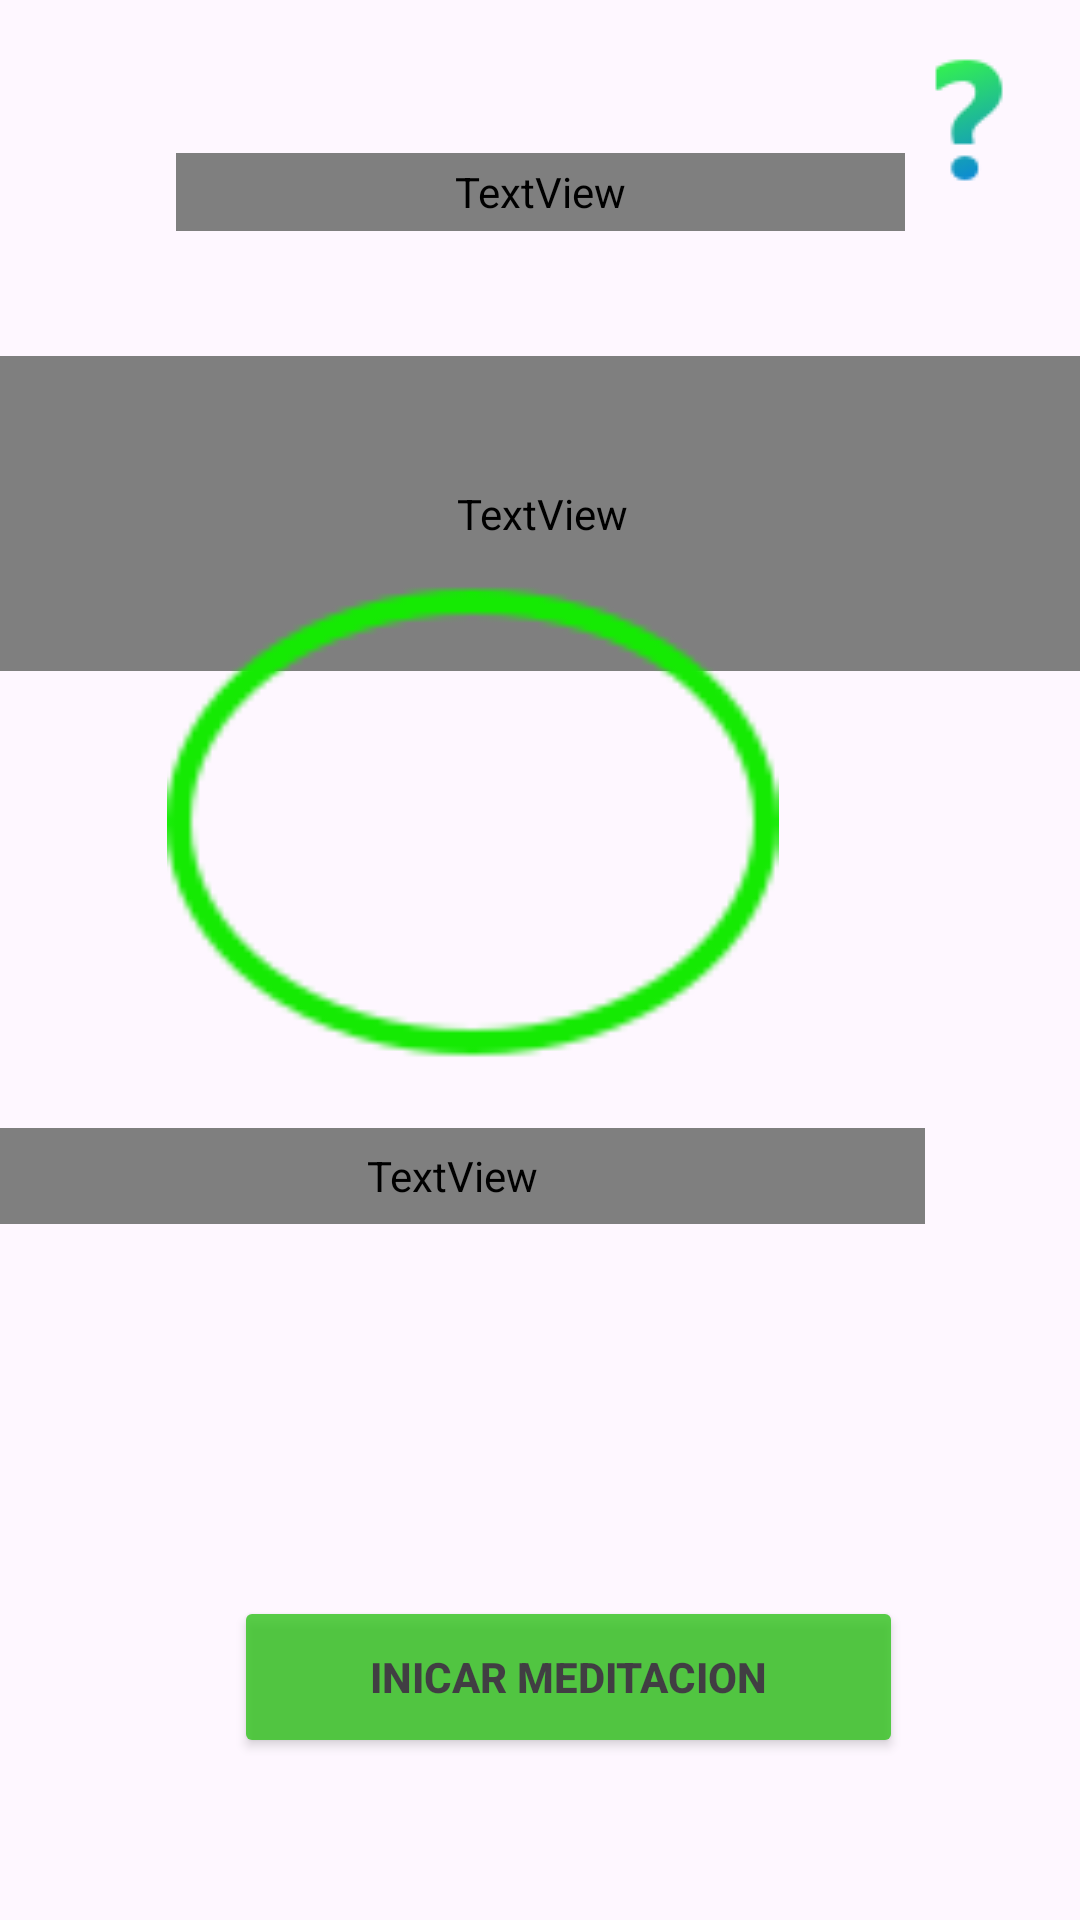

Produce the Android XML layout that renders to this screen, including the resource entries it uses.
<!-- AndroidManifest.xml: application theme Theme.DescansaYRelajate -->
<!-- res/layout/layout3.xml -->
<?xml version="1.0" encoding="utf-8"?>
<androidx.constraintlayout.widget.ConstraintLayout xmlns:android="http://schemas.android.com/apk/res/android"
    xmlns:app="http://schemas.android.com/apk/res-auto"
    xmlns:tools="http://schemas.android.com/tools"
    android:background="@drawable/fondoe"
    android:layout_width="match_parent"
    android:layout_height="match_parent">

    <TextView
        android:layout_width="243dp"
        android:layout_height="26dp"
        android:background="@drawable/titulo_teme1"
        android:fontFamily="@font/medium"
        android:text="Meditación Zen (Zazenm)"
        android:textAlignment="center"
        android:textColor="@color/white"
        android:textSize="18sp"
        app:layout_constraintBottom_toBottomOf="parent"
        app:layout_constraintEnd_toEndOf="parent"
        app:layout_constraintStart_toStartOf="parent"
        app:layout_constraintTop_toTopOf="parent"
        app:layout_constraintVertical_bias="0.083" />

    <TextView
        android:layout_width="370dp"
        android:layout_height="105dp"
        android:background="@drawable/custom_text"
        android:fontFamily="@font/medium"
        android:text="@string/consejoayuda1"
        android:textAlignment="center"
        android:textColor="@color/white"
        android:textSize="18sp"
        app:layout_constraintBottom_toBottomOf="parent"
        app:layout_constraintEnd_toEndOf="parent"
        app:layout_constraintHorizontal_bias="0.487"
        app:layout_constraintStart_toStartOf="parent"
        app:layout_constraintTop_toTopOf="parent"
        app:layout_constraintVertical_bias="0.222" />

    <Button
        android:id="@+id/iniciameditacion1"
        android:layout_width="223dp"
        android:layout_height="54dp"
        android:alpha=".8"
        android:backgroundTint="#31c41d"
        android:text="Inicar meditacion"
        android:textAlignment="center"
        android:textSize="14sp"
        android:textStyle="bold"
        app:cornerRadius="20dp"
        app:layout_constraintBottom_toBottomOf="parent"
        app:layout_constraintEnd_toEndOf="parent"
        app:layout_constraintHorizontal_bias="0.569"
        app:layout_constraintStart_toStartOf="parent"
        app:layout_constraintTop_toTopOf="parent"
        app:layout_constraintVertical_bias="0.908" />

    <TextView
        android:id="@+id/textView6"
        android:layout_width="315dp"
        android:layout_height="32dp"
        android:layout_marginEnd="52dp"
        android:layout_marginBottom="232dp"
        android:background="@drawable/custom_text"
        android:fontFamily="@font/medium"
        android:text="Selecciona el tiempo que nessitas para relajarte"
        android:textColor="@color/white"
        app:layout_constraintBottom_toBottomOf="parent"
        app:layout_constraintEnd_toEndOf="parent"
        app:layout_constraintHorizontal_bias="1.0"
        app:layout_constraintStart_toStartOf="parent"
        app:layout_constraintTop_toTopOf="parent"
        app:layout_constraintVertical_bias="1.0" />

    <ImageView
        android:id="@+id/imageView3"
        android:layout_width="261dp"
        android:layout_height="204dp"
        android:layout_marginEnd="72dp"
        android:layout_marginBottom="264dp"
        app:layout_constraintBottom_toBottomOf="parent"
        app:layout_constraintEnd_toEndOf="parent"
        app:srcCompat="@drawable/elipse" />

    <ImageButton
        android:id="@+id/informabtn"
        android:layout_width="47dp"
        android:layout_height="59dp"
        android:background="@null"
        app:layout_constraintBottom_toBottomOf="parent"
        app:layout_constraintEnd_toEndOf="parent"
        app:layout_constraintHorizontal_bias="0.956"
        app:layout_constraintStart_toStartOf="parent"
        app:layout_constraintTop_toTopOf="parent"
        app:layout_constraintVertical_bias="0.018"
        app:srcCompat="@drawable/icon2" />


</androidx.constraintlayout.widget.ConstraintLayout>
<!-- resources referenced by this layout -->
<resources>
  <!-- drawable custom_text (drawable) -->
  <?xml version="1.0" encoding="utf-8"?>
  <shape xmlns:android="http://schemas.android.com/apk/res/android">
    <solid android:color="#1A00FF00"
  
        />
  </shape>
  <!-- drawable elipse: png bitmap (drawable, 2095 bytes) -->
  <!-- drawable icon2: png bitmap (drawable, 1408 bytes) -->
  <!-- drawable titulo_teme1 (drawable) -->
  <?xml version="1.0" encoding="utf-8"?>
  <shape xmlns:android="http://schemas.android.com/apk/res/android">
      <solid android:color="#3AA0D045" />
  </shape>
  <string name="consejoayuda1">Postura: se
   realiza con las piernas cruzadas
  y con ambas plantas de lo
  s pies mirando hacia arriba. Procura que
  cada pierna se apoye sobre la
   pierna contraria y
  mantén las rodillas en el suelo.</string>
  <style name="Theme.DescansaYRelajate" parent="Base.Theme.DescansaYRelajate" />
  <style name="Base.Theme.DescansaYRelajate" parent="Theme.Material3.DayNight.NoActionBar">
          
          
      </style>
  <!-- not gathered from this repository: default colours our renderer supplied (Android Studio template values) -->
  <color name="white">#FFFFFFFF</color>
</resources>
